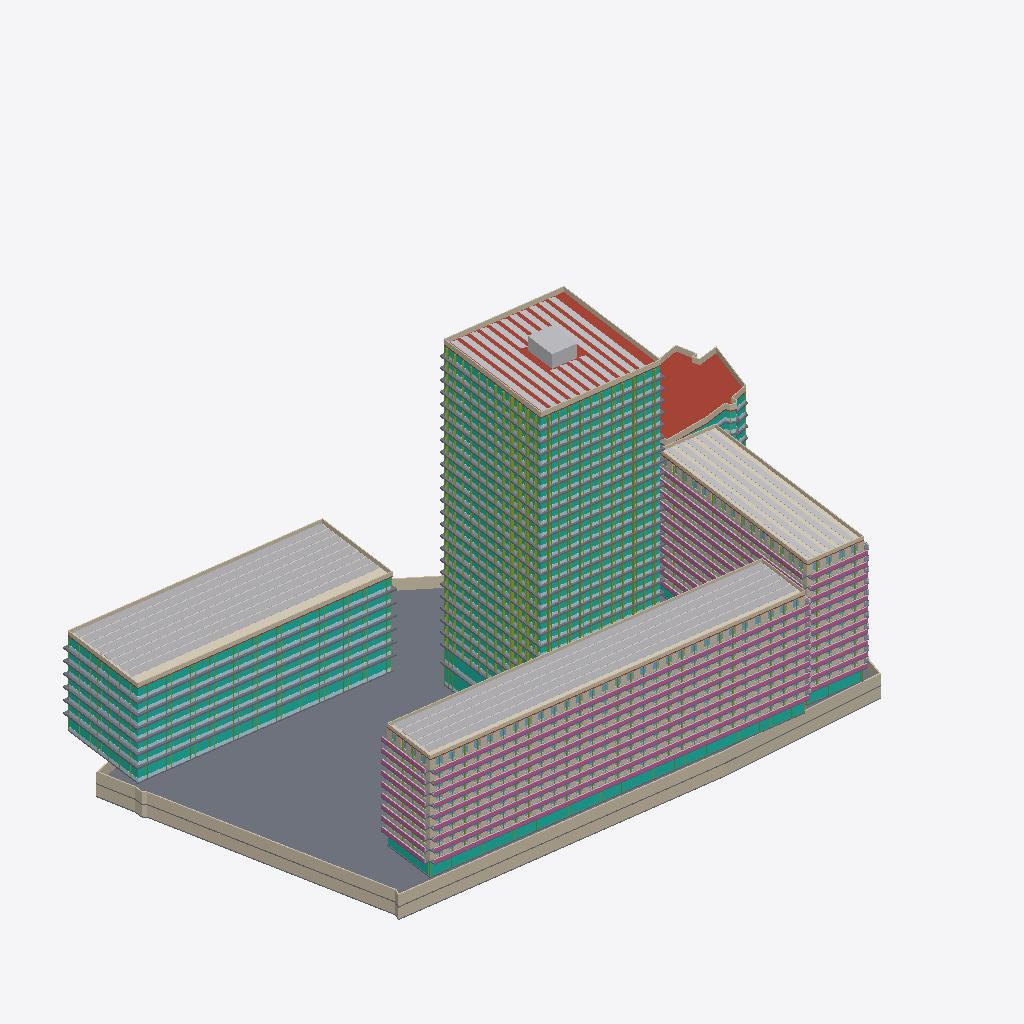
Isometric view of an IFC building model (IFC-SPF (STEP), schema IFC4, length unit metre), seen from the south-west, elements coloured by IFC class (only those large enough to see are counted): 79 members (olive), 62 walls (beige), 60 slabs (grey), 40 curtain walls (teal), 36 plates (pale blue), 25 other elements (light grey), 20 railings (pink), 18 windows (light blue), 5 roofs (red-brown), 3 coverings (cream).
Extent 184.1 m × 117.1 m × 104.8 m (x, y, z). Storeys (64): U-B1 at -7.00 m; U-B2 at -3.50 m; H-GF at 0.00 m; S-GF at 0.00 m; R-GF at 0.00 m; O-GF at 0.00 m; E-GF at 0.00 m; U-Roof at 0.00 m; S-L2 at 4.50 m; R-L2 at 4.50 m; O-L2 at 4.50 m; E-L1 at 4.50 m; H-L2 at 6.00 m; S-L3 at 7.60 m; R-L3 at 7.60 m; E-L2 at 7.70 m. Elements (1497): 1012 IfcWindow, 127 IfcSlab, 107 IfcWall, 90 IfcMember, 45 IfcCurtainWall, 43 IfcPlate, 41 IfcBuildingElementProxy, 20 IfcRailing, 5 IfcRoof, 4 IfcSolarDevice, 3 IfcCovering.

HEADER;
FILE_DESCRIPTION(('ViewDefinition[DesignTransferView]'),'2;1');
FILE_NAME('/dev/null','2026-11-11T00:59:42+00:00',(''),(''),'IfcOpenShell 0.9.0.post1','IfcOpenShell 0.9.0.post1','Nobody');
FILE_SCHEMA(('IFC4'));
ENDSEC;
DATA;
#1=IFCPROJECT('0uv6JIHXXBXQ$U0kAIXlzI',$,'Option E — max yield (search)',$,$,$,$,(#10),#5);
#12=IFCSITE('3AukBTarP7axvIK37zE1DA',$,'Site',$,$,#426,#421,$,$,$,$,$,$,$);
#430=IFCBUILDING('2boKLxNz9BHRjUYNi2uVUH',$,'Hotel tower','Hotel',$,$,$,$,$,$,$,$);
#51664=IFCBUILDING('0qpK_IhP5BahKWIOtES2JM',$,'Street bar (Milevská)','Residential',$,$,$,$,$,$,$,$);
#94458=IFCBUILDING('1a8N_FzKnFzeMDWRPLRUQ6',$,'East bar','Residential',$,$,$,$,$,$,$,$);
#126326=IFCBUILDING('250Sqj_2jCFhqieI07qOfm',$,'North office wing','Office',$,$,$,$,$,$,$,$);
#140528=IFCBUILDING('0xMggDW9nCuwvotYai7qRu',$,'Existing corner office (parcel 1133/12)','Office (existing, kept)',$,$,$,$,$,$,$,$);
#153880=IFCBUILDING('0FojUdWarFe8MQyy6F8jlu',$,'Underground parking','Parking / technical',$,$,$,$,$,$,$,$);
#437=IFCBUILDINGSTOREY('1htHzrC1997AgRFcN1K0rT',$,'H-GF',$,$,#448,$,$,$,0.0);
#1777=IFCBUILDINGSTOREY('2rD_vG2qXDqhdbC2f4ogGW',$,'H-L2',$,$,#1787,$,$,$,6.0);
#3142=IFCBUILDINGSTOREY('0kHdpk8iX2wxzflsM9I5fS',$,'H-L3',$,$,#3152,$,$,$,11.0);
#5072=IFCBUILDINGSTOREY('00IkN7gSP89g$kiDU8wu_e',$,'H-L4',$,$,#5082,$,$,$,14.3);
#7000=IFCBUILDINGSTOREY('1uI4I4Mp9AOB0XPpeSdjFI',$,'H-L5',$,$,#7010,$,$,$,17.6);
#8928=IFCBUILDINGSTOREY('2dg1kWXnD4ew$ssW5J_1DT',$,'H-L6',$,$,#8938,$,$,$,20.9);
#10856=IFCBUILDINGSTOREY('0P2bWwsQb8ghFtgyc79t2k',$,'H-L7',$,$,#10866,$,$,$,24.2);
#12784=IFCBUILDINGSTOREY('2kd5qetc50fBbyqcjMVhwz',$,'H-L8',$,$,#12794,$,$,$,27.5);
#14712=IFCBUILDINGSTOREY('0083Ttf$r4hRthGNRmG1Yd',$,'H-L9',$,$,#14722,$,$,$,30.8);
#16640=IFCBUILDINGSTOREY('04hOe$eO56jfLwZZpQoYif',$,'H-L10',$,$,#16650,$,$,$,34.1);
#18568=IFCBUILDINGSTOREY('2p_iTzd0PFnhnTXqw8KgHH',$,'H-L11',$,$,#18578,$,$,$,37.4);
#20496=IFCBUILDINGSTOREY('1zMJE3XrD6POqOINNO0gi_',$,'H-L12',$,$,#20506,$,$,$,40.7);
#22424=IFCBUILDINGSTOREY('1PRH75to538e8HUCgXaZwh',$,'H-L13',$,$,#22434,$,$,$,44.0);
#24352=IFCBUILDINGSTOREY('1j0Vwgnmj5cuX1IElh6W$v',$,'H-L14',$,$,#24362,$,$,$,47.3);
#26280=IFCBUILDINGSTOREY('0SVdZuS0H0oRHWvzBWvuh8',$,'H-L15',$,$,#26290,$,$,$,50.6);
#28208=IFCBUILDINGSTOREY('0cGyc5VN51VPNMQnUVnknL',$,'H-L16',$,$,#28218,$,$,$,53.9);
#30136=IFCBUILDINGSTOREY('1z_xhG5rTFowpGLQmPfVA$',$,'H-L17',$,$,#30146,$,$,$,57.2);
#32064=IFCBUILDINGSTOREY('3EW6Td6P16fhh4fSKvKz1Q',$,'H-L18',$,$,#32074,$,$,$,60.5);
#33992=IFCBUILDINGSTOREY('2bCY4$5hz4Du2zIQ0ygK8M',$,'H-L19',$,$,#34002,$,$,$,63.8);
#35920=IFCBUILDINGSTOREY('3hMk7wiwn5ZQ0eQYx$17bH',$,'H-L20',$,$,#35930,$,$,$,67.1);
#37848=IFCBUILDINGSTOREY('2ABok3bvTAzwxf0NqgFG36',$,'H-SA21',$,$,#37858,$,$,$,70.4);
#39776=IFCBUILDINGSTOREY('0G6K0Uw8D8VQmgIOQTii58',$,'H-SA22',$,$,#39786,$,$,$,73.7);
#41704=IFCBUILDINGSTOREY('1120ljeGv76w$bf0FnXiM2',$,'H-SA23',$,$,#41714,$,$,$,77.0);
#43632=IFCBUILDINGSTOREY('1zedHdcB15P9cPYPrCL_LU',$,'H-SA24',$,$,#43642,$,$,$,80.3);
#45560=IFCBUILDINGSTOREY('1mfyOmCALEKBM37$KG1K8a',$,'H-SA25',$,$,#45570,$,$,$,83.6);
#47488=IFCBUILDINGSTOREY('09zd7n4v16ixM0RjxDQKlG',$,'H-SA26',$,$,#47498,$,$,$,86.9);
#49416=IFCBUILDINGSTOREY('3fVQXeNsr15BGH10XnTc7u',$,'H-SA27',$,$,#49426,$,$,$,90.2);
#51344=IFCBUILDINGSTOREY('1fbYyb_MH9SfQGRb31dTZM',$,'H-Roof',$,$,#51354,$,$,$,93.5);
#51670=IFCBUILDINGSTOREY('07v_dfIpf3dQPnJKn_qbai',$,'S-GF',$,$,#51681,$,$,$,0.0);
#52825=IFCBUILDINGSTOREY('3F9zQ8Y2b6BPLyAUoL$JQq',$,'S-L2',$,$,#52835,$,$,$,4.5);
#57438=IFCBUILDINGSTOREY('03yC715dXBWf9VNBuXMirW',$,'S-L3',$,$,#57448,$,$,$,7.6);
#62041=IFCBUILDINGSTOREY('38LRDu4DX7HADy90rWkAX0',$,'S-L4',$,$,#62051,$,$,$,10.7);
#66644=IFCBUILDINGSTOREY('2HgjVW2ML3z9vvmEOVz2SI',$,'S-L5',$,$,#66654,$,$,$,13.8);
#71247=IFCBUILDINGSTOREY('1uOnaPVB5AExHo1pkKv1t$',$,'S-L6',$,$,#71257,$,$,$,16.9);
#75850=IFCBUILDINGSTOREY('1rx9brjVz47OO73Bc_O9tA',$,'S-L7',$,$,#75860,$,$,$,20.0);
#80453=IFCBUILDINGSTOREY('07Nq98c$fAC9gq$iHb3KzC',$,'S-L8',$,$,#80463,$,$,$,23.1);
#85056=IFCBUILDINGSTOREY('0vDcZBeRfB4hoHoltsPG8V',$,'S-L9',$,$,#85066,$,$,$,26.2);
#89659=IFCBUILDINGSTOREY('11Y2AOXjT11vbZxXmOcXXW',$,'S-L10',$,$,#89669,$,$,$,29.3);
#94262=IFCBUILDINGSTOREY('2ZBh9BpDrAaga2fxeJrCcz',$,'S-Roof',$,$,#94272,$,$,$,32.4);
#94464=IFCBUILDINGSTOREY('39$BDOtsn2VgMFuvyv$RVf',$,'R-GF',$,$,#94475,$,$,$,0.0);
#95209=IFCBUILDINGSTOREY('3jzHFzasfFqQQAQFxAFuXc',$,'R-L2',$,$,#95219,$,$,$,4.5);
#98020=IFCBUILDINGSTOREY('3AM$FRw3964hUEnd7oA4X5',$,'R-L3',$,$,#98030,$,$,$,7.6);
#100831=IFCBUILDINGSTOREY('1XVolZOOH4YPp1deuAUh85',$,'R-L4',$,$,#100841,$,$,$,10.7);
#103642=IFCBUILDINGSTOREY('1uoSjh_hX51uVtU28L3HLP',$,'R-L5',$,$,#103652,$,$,$,13.8);
#106453=IFCBUILDINGSTOREY('2K2wzYkuz3DxbRQNBzhRI6',$,'R-L6',$,$,#106463,$,$,$,16.9);
#109264=IFCBUILDINGSTOREY('1qCJzjitT7TPO87duQqLPJ',$,'R-L7',$,$,#109274,$,$,$,20.0);
#112075=IFCBUILDINGSTOREY('1QNpGZl9P5Kxm15KBnFNiM',$,'R-L8',$,$,#112085,$,$,$,23.1);
#114886=IFCBUILDINGSTOREY('2Hrg5yRZLFjuF2UcWWoX69',$,'R-L9',$,$,#114896,$,$,$,26.2);
#117697=IFCBUILDINGSTOREY('2YLhLyxKL7CQfdvFAjPS56',$,'R-L10',$,$,#117707,$,$,$,29.3);
#120508=IFCBUILDINGSTOREY('39PufWO9PFCworWwwVQVWh',$,'R-L11',$,$,#120518,$,$,$,32.4);
#123319=IFCBUILDINGSTOREY('3lNhIAPfj3lgtt4UmZ2_eL',$,'R-L12',$,$,#123329,$,$,$,35.5);
#126130=IFCBUILDINGSTOREY('0dqRrPF7DCCghhw_oL5UyW',$,'R-Roof',$,$,#126140,$,$,$,38.6);
#126332=IFCBUILDINGSTOREY('1jZpWsc$X9Rx8c8EVRY654',$,'O-GF',$,$,#126343,$,$,$,0.0);
#128302=IFCBUILDINGSTOREY('1EwCs$4cT3vxsGxIRACWlF',$,'O-L2',$,$,#128312,$,$,$,4.5);
#130301=IFCBUILDINGSTOREY('2gIuhXLzX4KhA5G6zggADk',$,'O-L3',$,$,#130311,$,$,$,8.1);
#132300=IFCBUILDINGSTOREY('0o8cUOlu9CAv6nqnL$9g_o',$,'O-L4',$,$,#132310,$,$,$,11.7);
#134299=IFCBUILDINGSTOREY('2zLthqjN94s8Dcv1L3v1$P',$,'O-L5',$,$,#134309,$,$,$,15.3);
#136298=IFCBUILDINGSTOREY('1rtoj8tc1C5BzrrzDC3s$Z',$,'O-L6',$,$,#136308,$,$,$,18.9);
#138297=IFCBUILDINGSTOREY('0hu4Xby25D9PyN7$bVq2xN',$,'O-L7',$,$,#138307,$,$,$,22.5);
#140296=IFCBUILDINGSTOREY('0gxuOWMSv94vt$34PMbZL3',$,'O-Roof',$,$,#140306,$,$,$,26.1);
#140534=IFCBUILDINGSTOREY('2Uaf2ncij5HOgLgm7Ugq6K',$,'E-GF',$,$,#140545,$,$,$,0.0);
#141948=IFCBUILDINGSTOREY('38tjba31L35RE3WqsFkwOw',$,'E-L1',$,$,#141958,$,$,$,4.5);
#143411=IFCBUILDINGSTOREY('1fwLVFJMfBAggS84BbWL1t',$,'E-L2',$,$,#143421,$,$,$,7.7);
#144874=IFCBUILDINGSTOREY('15x6cs6fD7Evl2$HX49Mec',$,'E-L3',$,$,#144884,$,$,$,10.9);
#154280=IFCSLAB('1tsl3LMZDCIvG1dBgsn_5x',$,'U-B2 slab',$,$,#154293,#154282,$,.FLOOR.);
#140515=IFCSOLARDEVICE('2JfChrdxvDgwO_E266Inc8',$,'O PV array',$,$,#140527,#140517,$,.SOLARPANEL.);
#94445=IFCSOLARDEVICE('2Q0fp7YRHCKxeaPvRSJTFW',$,'S PV array',$,$,#94457,#94447,$,.SOLARPANEL.);
#51649=IFCSOLARDEVICE('1XMZoWgjj7Ngnnz6nyIYm4',$,'H PV array',$,$,#51661,#51651,$,.SOLARPANEL.);
#51367=IFCROOF('3oqJN1RKrEWfTrK1ZtT_ux',$,'H roof slab',$,$,#51380,#51369,$,.FLAT_ROOF.);
#126313=IFCSOLARDEVICE('3aSFmYhhfALA8yAutaNgzx',$,'R PV array',$,$,#126325,#126315,$,.SOLARPANEL.);
#153685=IFCROOF('2OR2NDFRn6zhdUnDubSyYe',$,'E roof slab',$,$,#153698,#153687,$,.FLAT_ROOF.);
#154442=IFCWALL('1qIMMxkBv6xAhUy92eqIUk',$,'U-B2 ext wall 5',$,$,#154454,#154444,$,.SOLIDWALL.);
#126240=IFCCOVERING('0UmeCPzF99HvcnibncLGWH',$,'R green roof',$,'GREEN ROOF',#126252,#126242,$,.USERDEFINED.);
#154083=IFCWALL('2MtGJsJY1Ai8hjNK6RUq8w',$,'U-B1 ext wall 5',$,$,#154095,#154085,$,.SOLIDWALL.);
#52797=IFCCURTAINWALL('2I_YxiMUXBOegF6FINZA8x',$,'S-GF curtain wall',$,$,#52809,#52799,$,$);
#140406=IFCCOVERING('1zdGAP5MLCNwZkMi1zMjDH',$,'O green roof',$,'GREEN ROOF',#140418,#140408,$,.USERDEFINED.);
#94347=IFCWALL('0PMpn94ZLEAhwREJL2oa7H',$,'S parapet',$,$,#94359,#94349,$,.PARAPET.);
#140381=IFCWALL('3m9qFaNa5ANvf9qrXQ2UES',$,'O parapet',$,$,#140393,#140383,$,.PARAPET.);
#154392=IFCWALL('1Cfgtgp8P1WfWd52H1WEV4',$,'U-B2 ext wall 3',$,$,#154404,#154394,$,.SOLIDWALL.);
#154033=IFCWALL('2VbpMGKS5Bw9Pt5aXvnXJH',$,'U-B1 ext wall 3',$,$,#154045,#154035,$,.SOLIDWALL.);
#94372=IFCCOVERING('3tkp9hVq9ElQGdymYWor5w',$,'S green roof',$,'GREEN ROOF',#94384,#94374,$,.USERDEFINED.);
#51429=IFCWALL('04UxwsEE1178goHubpKNEE',$,'H parapet',$,$,#51441,#51431,$,.PARAPET.);
#128263=IFCCURTAINWALL('2IVmWg$Qv3BwnYrpUHNnGb',$,'O-GF curtain wall',$,$,#128275,#128265,$,$);
#89741=IFCWALL('2Yc575cx10xOwya6CIfgI4',$,'S-L10 ext wall 1',$,$,#89753,#89743,$,.SOLIDWALL.);
#140227=IFCCURTAINWALL('2nuu3iKFDA0wSmz7IgYJWX',$,'O-L7 curtain wall',$,$,#140239,#140229,$,$);
#154467=IFCWALL('23gKwXl7D75QFErCe3nTk2',$,'U-B2 ext wall 6',$,$,#154479,#154469,$,.SOLIDWALL.);
#126215=IFCWALL('2jCQmvbRz71OlXQMSFiHpw',$,'R parapet',$,$,#126227,#126217,$,.PARAPET.);
#154108=IFCWALL('1NUtpSjQz1tAiosOxs4U$$',$,'U-B1 ext wall 6',$,$,#154120,#154110,$,.SOLIDWALL.);
#93444=IFCRAILING('3x6Z6XGQb79er$bRQiQSYQ',$,'S-L10 railing',$,$,#93456,#93446,$,.BALUSTRADE.);
#88841=IFCRAILING('1cTdt3Lfv5HBRDlw9eDMoa',$,'S-L9 railing',$,$,#88853,#88843,$,.BALUSTRADE.);
#56616=IFCRAILING('3ikvHw_SnCchF$f9zWm0Zv',$,'S-L2 railing',$,$,#56628,#56618,$,.BALUSTRADE.);
#79635=IFCRAILING('1b$I1J9YfFZf4gCq3uDtmw',$,'S-L7 railing',$,$,#79647,#79637,$,.BALUSTRADE.);
#84238=IFCRAILING('1X2_o6XkX21QsBzzmEpmwN',$,'S-L8 railing',$,$,#84250,#84240,$,.BALUSTRADE.);
#61223=IFCRAILING('2qowQfIdf7EecySzUgDBE4',$,'S-L3 railing',$,$,#61235,#61225,$,.BALUSTRADE.);
#65826=IFCRAILING('2ewMf31JT1cxgNk1TJRqFE',$,'S-L4 railing',$,$,#65838,#65828,$,.BALUSTRADE.);
#70429=IFCRAILING('3rvCG3$y931OFJyRLfI53H',$,'S-L5 railing',$,$,#70441,#70431,$,.BALUSTRADE.);
#75032=IFCRAILING('3PwpPihT91rOnu32I2PVom',$,'S-L6 railing',$,$,#75044,#75034,$,.BALUSTRADE.);
#138228=IFCCURTAINWALL('15ef1hu1r0nvHcoP9gvnJo',$,'O-L6 curtain wall',$,$,#138240,#138230,$,$);
#136229=IFCCURTAINWALL('1bVbHvVnDCbhQfrSxoNl00',$,'O-L5 curtain wall',$,$,#136241,#136231,$,$);
#132231=IFCCURTAINWALL('1p1Qp$OHz3ifadLbZNj5yS',$,'O-L3 curtain wall',$,$,#132243,#132233,$,$);
#134230=IFCCURTAINWALL('1T4sGMopLBGRj5qRxma87n',$,'O-L4 curtain wall',$,$,#134242,#134232,$,$);
#130232=IFCCURTAINWALL('36FmDKc_L9dB8dFuqj$Cvb',$,'O-L2 curtain wall',$,$,#130244,#130234,$,$);
#51454=IFCBUILDINGELEMENTPROXY('0EIdh3S1H3NOxr9njG2aHl',$,'H roof core 1',$,'CORE',#51466,#51456,$,.USERDEFINED.);
#130288=IFCSLAB('1UR79ckYj8Qu3W8eljD8vA',$,'O-L2 slab edge band',$,'SLAB EDGE',#130300,#130290,$,.USERDEFINED.);
#134286=IFCSLAB('0_jvGyPLTFuutrqi1usEdi',$,'O-L4 slab edge band',$,'SLAB EDGE',#134298,#134288,$,.USERDEFINED.);
#136285=IFCSLAB('1RUo01GZ53tQy$B10W8dFQ',$,'O-L5 slab edge band',$,'SLAB EDGE',#136297,#136287,$,.USERDEFINED.);
#138284=IFCSLAB('3fBNrwHX15MBaKWjplcWAs',$,'O-L6 slab edge band',$,'SLAB EDGE',#138296,#138286,$,.USERDEFINED.);
#132287=IFCSLAB('1UEzN5w$P2H9l$M6q3FB2H',$,'O-L3 slab edge band',$,'SLAB EDGE',#132299,#132289,$,.USERDEFINED.);
#140283=IFCSLAB('2qQst7ttv64upTDB0hyns3',$,'O-L7 slab edge band',$,'SLAB EDGE',#140295,#140285,$,.USERDEFINED.);
#62123=IFCWALL('3$5LrpCD13ZOelK281nW95',$,'S-L4 ext wall 1',$,$,#62135,#62125,$,.SOLIDWALL.);
#57520=IFCWALL('3LymU$JybCFuUag1CbkSOK',$,'S-L3 ext wall 1',$,$,#57532,#57522,$,.SOLIDWALL.);
#66726=IFCWALL('08zjFedUvBFwvHpYD8uJE2',$,'S-L5 ext wall 1',$,$,#66738,#66728,$,.SOLIDWALL.);
#71329=IFCWALL('3jA001l3H1QeENhj_0vMAU',$,'S-L6 ext wall 1',$,$,#71341,#71331,$,.SOLIDWALL.);
#52907=IFCWALL('0EwwAL7nz1cQ_b5xIqad91',$,'S-L2 ext wall 1',$,$,#52919,#52909,$,.SOLIDWALL.);
#75932=IFCWALL('2HQaf1Xej7h8uQW_D7m5s_',$,'S-L7 ext wall 1',$,$,#75944,#75934,$,.SOLIDWALL.);
#85138=IFCWALL('0dCrdclbTETwgxMZJyyUIy',$,'S-L9 ext wall 1',$,$,#85150,#85140,$,.SOLIDWALL.);
#80535=IFCWALL('3V24bAbIjB_Rtmovg5FcWs',$,'S-L8 ext wall 1',$,$,#80547,#80537,$,.SOLIDWALL.);
#153867=IFCWALL('37cXSx2Fv329evdpct4IrC',$,'E parapet',$,$,#153879,#153869,$,.PARAPET.);
#128289=IFCPLATE('3BcReSVvf1fBIO8fnOFeja',$,'O-GF spandrels',$,'SPANDREL',#128301,#128291,$,.USERDEFINED.);
#130258=IFCPLATE('1lOdGMm7j6zPNOp9X9aXBO',$,'O-L2 spandrels',$,'SPANDREL',#130270,#130260,$,.USERDEFINED.);
#132257=IFCPLATE('1uov2l4XvC$uIja0w7JQMl',$,'O-L3 spandrels',$,'SPANDREL',#132269,#132259,$,.USERDEFINED.);
#134256=IFCPLATE('3oEH91Bcb7reDs7BAlVDDE',$,'O-L4 spandrels',$,'SPANDREL',#134268,#134258,$,.USERDEFINED.);
#136255=IFCPLATE('39Av1R6NLBDQhIHftSnaL_',$,'O-L5 spandrels',$,'SPANDREL',#136267,#136257,$,.USERDEFINED.);
#140253=IFCPLATE('2jol1E8LvAXx8U3RmpqKr9',$,'O-L7 spandrels',$,'SPANDREL',#140265,#140255,$,.USERDEFINED.);
#138254=IFCPLATE('30covBJvf1Pwb_fWlW04uL',$,'O-L6 spandrels',$,'SPANDREL',#138266,#138256,$,.USERDEFINED.);
#50710=IFCCURTAINWALL('14lP5uDazBNu0nnZNajBUc',$,'H-SA27 curtain wall',$,$,#50722,#50712,$,$);
#124672=IFCWALL('1vQ9y5fSz9Mwq2RZbvoLCc',$,'R-L12 ext wall 4',$,$,#124684,#124674,$,.SOLIDWALL.);
#153921=IFCSLAB('17fX$rmT1AseTYCMqdjsUP',$,'U-B1 slab',$,$,#153934,#153923,$,.FLOOR.);
#29558=IFCSLAB('0HR5yWAzfD4AruMqfpynlc',$,'H-L16 slab edge band',$,'SLAB EDGE',#29570,#29560,$,.USERDEFINED.);
#31486=IFCSLAB('08zUAr5G1DVw8y8p1Pii7l',$,'H-L17 slab edge band',$,'SLAB EDGE',#31498,#31488,$,.USERDEFINED.);
#25702=IFCSLAB('0DEOPXFWvEF8tmVXY$wJMR',$,'H-L14 slab edge band',$,'SLAB EDGE',#25714,#25704,$,.USERDEFINED.);
#27630=IFCSLAB('1a6vCAQK594wo3dYCnJMuJ',$,'H-L15 slab edge band',$,'SLAB EDGE',#27642,#27632,$,.USERDEFINED.);
#33414=IFCSLAB('1snuReSxX849TCgYNNPBIi',$,'H-L18 slab edge band',$,'SLAB EDGE',#33426,#33416,$,.USERDEFINED.);
#23774=IFCSLAB('0gr4faiDD6Ogm3VC8poCTT',$,'H-L13 slab edge band',$,'SLAB EDGE',#23786,#23776,$,.USERDEFINED.);
#41126=IFCSLAB('3HPQ$FrQnBa8kHDP1zojRi',$,'H-SA22 slab edge band',$,'SLAB EDGE',#41138,#41128,$,.USERDEFINED.);
#43054=IFCSLAB('3uJipeNLHDAB_OBjJ6aK0o',$,'H-SA23 slab edge band',$,'SLAB EDGE',#43066,#43056,$,.USERDEFINED.);
#44982=IFCSLAB('28T10HG3T2yQEVjQ8vTQLK',$,'H-SA24 slab edge band',$,'SLAB EDGE',#44994,#44984,$,.USERDEFINED.);
#46910=IFCSLAB('0ozx3O0dr3bROsnSJznz5l',$,'H-SA25 slab edge band',$,'SLAB EDGE',#46922,#46912,$,.USERDEFINED.);
#48838=IFCSLAB('2g_tW4tJL3GvRyjaAlmnCJ',$,'H-SA26 slab edge band',$,'SLAB EDGE',#48850,#48840,$,.USERDEFINED.);
#50766=IFCSLAB('2ONRORKvX3G9WDvr2NTrXt',$,'H-SA27 slab edge band',$,'SLAB EDGE',#50778,#50768,$,.USERDEFINED.);
#17990=IFCSLAB('1l56wIPdf9de8vXgF2lN_o',$,'H-L10 slab edge band',$,'SLAB EDGE',#18002,#17992,$,.USERDEFINED.);
#35342=IFCSLAB('0ZemEF5CX1Mg3CpdzRqLGS',$,'H-L19 slab edge band',$,'SLAB EDGE',#35354,#35344,$,.USERDEFINED.);
#16062=IFCSLAB('0$E2CFHyT2q87wU_JXyK2x',$,'H-L9 slab edge band',$,'SLAB EDGE',#16074,#16064,$,.USERDEFINED.);
#19918=IFCSLAB('1hlbYQ1KT7JQ$JrgoHQQlr',$,'H-L11 slab edge band',$,'SLAB EDGE',#19930,#19920,$,.USERDEFINED.);
#21846=IFCSLAB('1XK$qxvvb6$h7CYd7udk0S',$,'H-L12 slab edge band',$,'SLAB EDGE',#21858,#21848,$,.USERDEFINED.);
#37270=IFCSLAB('2RbSs5BqH3M9GGiFZwLQj8',$,'H-L20 slab edge band',$,'SLAB EDGE',#37282,#37272,$,.USERDEFINED.);
#39198=IFCSLAB('1$TVmmz$jFF8_3e7w3v1i3',$,'H-SA21 slab edge band',$,'SLAB EDGE',#39210,#39200,$,.USERDEFINED.);
#125648=IFCRAILING('28e0CpcUv4_PVRNVH3peUz',$,'R-L12 railing',$,$,#125660,#125650,$,.BALUSTRADE.);
#51698=IFCSLAB('3Yl1y$6Cb5wRYEUTbAZWKC',$,'S-GF slab',$,$,#51711,#51700,$,.FLOOR.);
#19862=IFCCURTAINWALL('06mt_DTjH2_BjO70nnEuMv',$,'H-L11 curtain wall',$,$,#19874,#19864,$,$);
#42998=IFCCURTAINWALL('2J4FJE$mPCQPdB9f6oIx$w',$,'H-SA23 curtain wall',$,$,#43010,#43000,$,$);
#14078=IFCCURTAINWALL('2sFrrtnJrBPREDpsyAX048',$,'H-L8 curtain wall',$,$,#14090,#14080,$,$);
#17934=IFCCURTAINWALL('0pR1pGf0D4PRskFpSSuogG',$,'H-L10 curtain wall',$,$,#17946,#17936,$,$);
#21790=IFCCURTAINWALL('2Iy8kJq0f4xfWEacwB$cdl',$,'H-L12 curtain wall',$,$,#21802,#21792,$,$);
#23718=IFCCURTAINWALL('2hHhBs$694Hgx4t35cGeF9',$,'H-L13 curtain wall',$,$,#23730,#23720,$,$);
#25646=IFCCURTAINWALL('3M6pkMy6b8jxMxTGFgV5tQ',$,'H-L14 curtain wall',$,$,#25658,#25648,$,$);
#27574=IFCCURTAINWALL('02lqcgpZnCO9kA_o1ObpjL',$,'H-L15 curtain wall',$,$,#27586,#27576,$,$);
#31430=IFCCURTAINWALL('1yaSOmbAjCNQC5vVFCa4yk',$,'H-L17 curtain wall',$,$,#31442,#31432,$,$);
#33358=IFCCURTAINWALL('08VmgwL59EYwbY4_2rvf9e',$,'H-L18 curtain wall',$,$,#33370,#33360,$,$);
#35286=IFCCURTAINWALL('1uj2ILdfLDx99rNW3_sYqr',$,'H-L19 curtain wall',$,$,#35298,#35288,$,$);
#44926=IFCCURTAINWALL('3uUzZhMyP4Cx7qIRPJDsJq',$,'H-SA24 curtain wall',$,$,#44938,#44928,$,$);
#48782=IFCCURTAINWALL('3TkF6BDIPBwOeA2oL36dc7',$,'H-SA26 curtain wall',$,$,#48794,#48784,$,$);
#16006=IFCCURTAINWALL('0FORSmkvT4RgW8phTnNvNQ',$,'H-L9 curtain wall',$,$,#16018,#16008,$,$);
#29502=IFCCURTAINWALL('3$rpvBCTn1YulW4Cya1UNY',$,'H-L16 curtain wall',$,$,#29514,#29504,$,$);
#37214=IFCCURTAINWALL('0Ue1wzulX8VQMzLYQzHzge',$,'H-L20 curtain wall',$,$,#37226,#37216,$,$);
#39142=IFCCURTAINWALL('1BafFka111_wgb7CzZlmVY',$,'H-SA21 curtain wall',$,$,#39154,#39144,$,$);
#41070=IFCCURTAINWALL('3H$fm$fl14B8HFFeOBiBEL',$,'H-SA22 curtain wall',$,$,#41082,#41072,$,$);
#46854=IFCCURTAINWALL('2O7vuf02943Q9wTWGoS6yr',$,'H-SA25 curtain wall',$,$,#46866,#46856,$,$);
#122837=IFCRAILING('3qCilD9IX5xgDhGuC3AP5U',$,'R-L11 railing',$,$,#122849,#122839,$,.BALUSTRADE.);
#61076=IFCSLAB('33PuzgQ8f2lubg9ldQ41od',$,'S-L3 balconies',$,'BALCONY',#61088,#61078,$,.USERDEFINED.);
#70282=IFCSLAB('0V_LiBgx5CCeGmpf7dh_i3',$,'S-L5 balconies',$,'BALCONY',#70294,#70284,$,.USERDEFINED.);
#74885=IFCSLAB('1XCZz01zzAag7MAwHgWRp6',$,'S-L6 balconies',$,'BALCONY',#74897,#74887,$,.USERDEFINED.);
#79488=IFCSLAB('0meS7XC3r9_OFhqKyNESG6',$,'S-L7 balconies',$,'BALCONY',#79500,#79490,$,.USERDEFINED.);
#84091=IFCSLAB('0uVzE391b97xkn2XaGVqqy',$,'S-L8 balconies',$,'BALCONY',#84103,#84093,$,.USERDEFINED.);
#65679=IFCSLAB('1i6xzD7bfENwsXE5kIIojc',$,'S-L4 balconies',$,'BALCONY',#65691,#65681,$,.USERDEFINED.);
#56465=IFCSLAB('3dGud4Rar4nfA7xmf5xWaL',$,'S-L2 balconies',$,'BALCONY',#56477,#56467,$,.USERDEFINED.);
#88694=IFCSLAB('0WYbVbCHnE19Ifwi4Ysm6m',$,'S-L9 balconies',$,'BALCONY',#88706,#88696,$,.USERDEFINED.);
#93297=IFCSLAB('3rZRgFJCj0BgcNjJZ396Hn',$,'S-L10 balconies',$,'BALCONY',#93309,#93299,$,.USERDEFINED.);
#154542=IFCWALL('0kObW_o8P9peEzTJUhi5j1',$,'U-B2 ext wall 9',$,$,#154554,#154544,$,.SOLIDWALL.);
#120026=IFCRAILING('2eJbggVSbDTuY7kwuv1diL',$,'R-L10 railing',$,$,#120038,#120028,$,.BALUSTRADE.);
#51331=IFCMEMBER('3xUBr8HxzBlBFC7VkIXDVz',$,'H-SA27 fins',$,'FIN',#51343,#51333,$,.USERDEFINED.);
ENDSEC;
